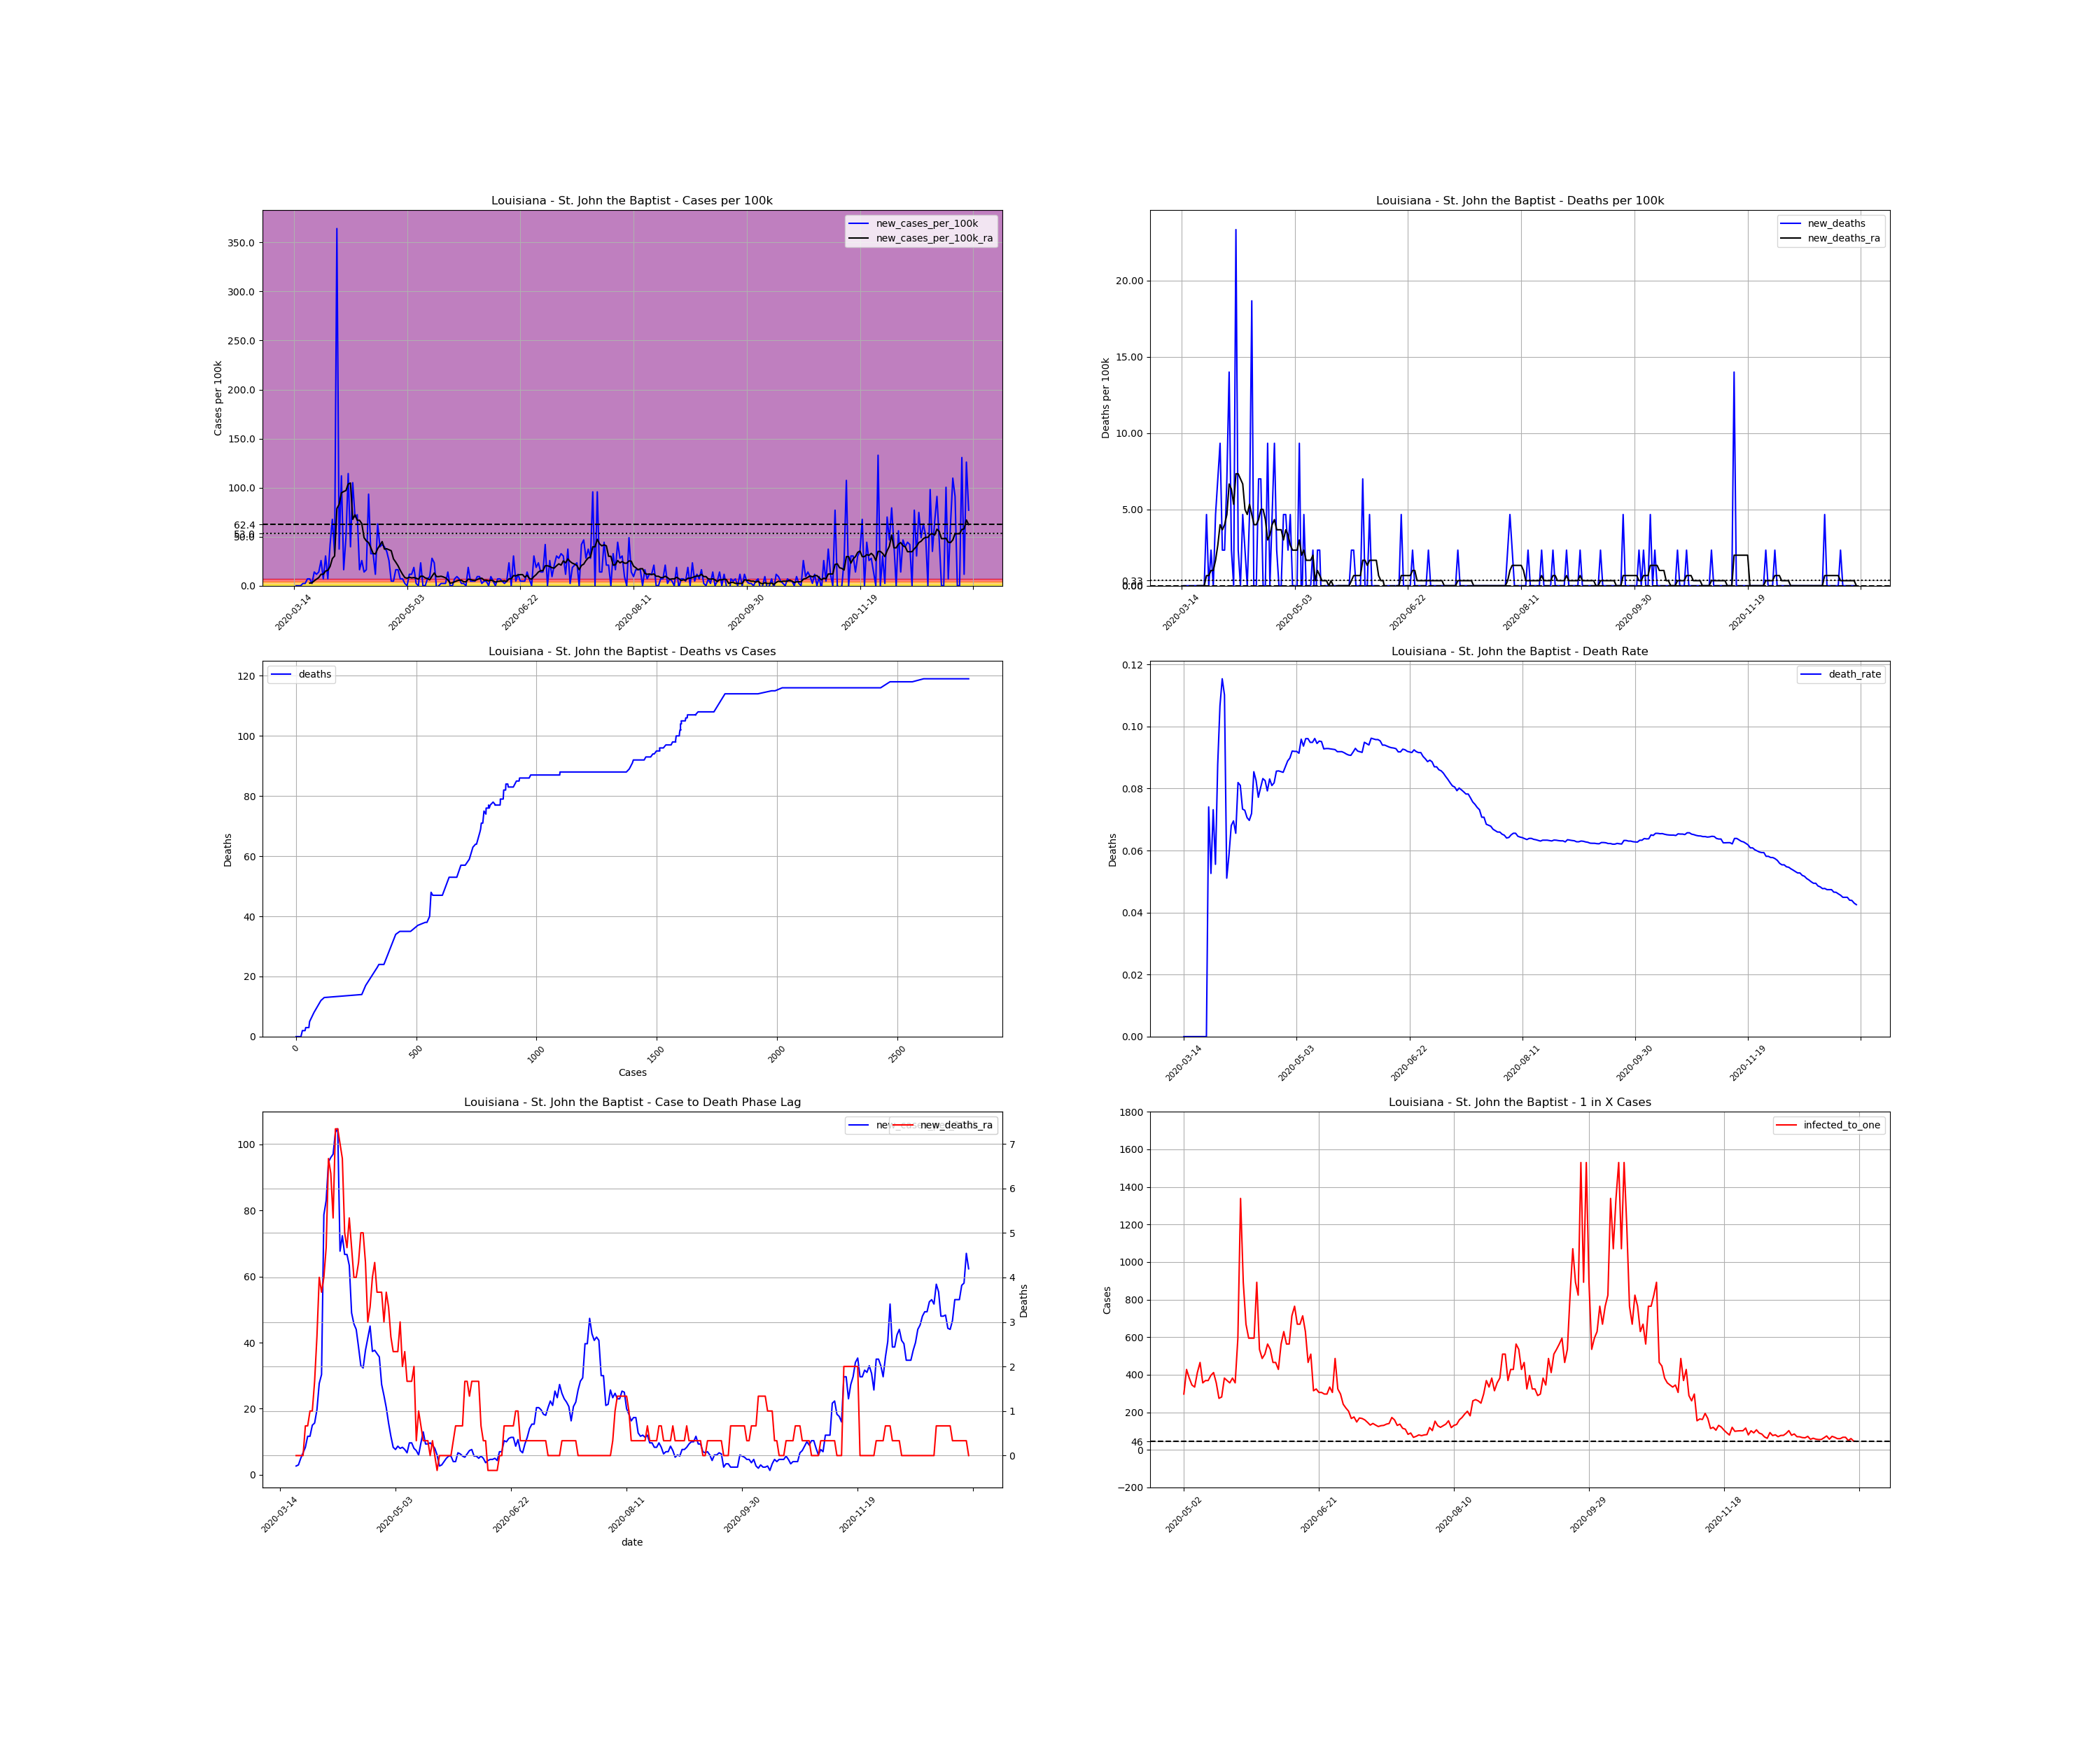

The file beside this chart, header and first rows:
, date, county, state, fips, cases, deaths, COUNTY, STNAME, CTYNAME, POPESTIMATE2019, cases_per_100k, deaths_per_100k, death_rate, new_cases, new_cases_per_100k, new_deaths, new_cases_per_100k_ra, new_deaths_ra, active_cases, infected_to_one
101769, 2020-03-14, St. John the Baptist, Louisiana, 22095, 1, 0.0, 95, Louisiana, St. John the Baptist, 42837, 2.334, 0.0, 0.0, , , , , , , 
101770, 2020-03-15, St. John the Baptist, Louisiana, 22095, 1, 0.0, 95, Louisiana, St. John the Baptist, 42837, 2.334, 0.0, 0.0, 0.0, 0.0, 0.0, , , , 
101771, 2020-03-16, St. John the Baptist, Louisiana, 22095, 1, 0.0, 95, Louisiana, St. John the Baptist, 42837, 2.334, 0.0, 0.0, 0.0, 0.0, 0.0, , , , 
101772, 2020-03-17, St. John the Baptist, Louisiana, 22095, 1, 0.0, 95, Louisiana, St. John the Baptist, 42837, 2.334, 0.0, 0.0, 0.0, 0.0, 0.0, , , , 
101773, 2020-03-18, St. John the Baptist, Louisiana, 22095, 2, 0.0, 95, Louisiana, St. John the Baptist, 42837, 4.669, 0.0, 0.0, 1.0, 2.334, 0.0, , , , 
101774, 2020-03-19, St. John the Baptist, Louisiana, 22095, 3, 0.0, 95, Louisiana, St. John the Baptist, 42837, 7.003, 0.0, 0.0, 1.0, 2.334, 0.0, , , , 
101775, 2020-03-20, St. John the Baptist, Louisiana, 22095, 6, 0.0, 95, Louisiana, St. John the Baptist, 42837, 14.01, 0.0, 0.0, 3.0, 7.003, 0.0, , , , 
101776, 2020-03-21, St. John the Baptist, Louisiana, 22095, 9, 0.0, 95, Louisiana, St. John the Baptist, 42837, 21.01, 0.0, 0.0, 3.0, 7.003, 0.0, 2.668, 0.0, , 
101777, 2020-03-22, St. John the Baptist, Louisiana, 22095, 10, 0.0, 95, Louisiana, St. John the Baptist, 42837, 23.34, 0.0, 0.0, 1.0, 2.334, 0.0, 3.001, 0.0, 9.0, 1190
101778, 2020-03-23, St. John the Baptist, Louisiana, 22095, 16, 0.0, 95, Louisiana, St. John the Baptist, 42837, 37.35, 0.0, 0.0, 6.0, 14.01, 0.0, 5.002, 0.0, 15.0, 714
101779, 2020-03-24, St. John the Baptist, Louisiana, 22095, 21, 0.0, 95, Louisiana, St. John the Baptist, 42837, 49.02, 0.0, 0.0, 5.0, 11.67, 0.0, 6.67, 0.0, 20.0, 535.5
101780, 2020-03-25, St. John the Baptist, Louisiana, 22095, 27, 2.0, 95, Louisiana, St. John the Baptist, 42837, 63.03, 4.669, 0.07407, 6.0, 14.01, 4.669, 8.337, 0.667, 26.0, 411.9
101781, 2020-03-26, St. John the Baptist, Louisiana, 22095, 38, 2.0, 95, Louisiana, St. John the Baptist, 42837, 88.71, 4.669, 0.05263, 11.0, 25.68, 0.0, 11.67, 0.667, 36.0, 297.5
101782, 2020-03-27, St. John the Baptist, Louisiana, 22095, 41, 3.0, 95, Louisiana, St. John the Baptist, 42837, 95.71, 7.003, 0.07317, 3.0, 7.003, 2.334, 11.67, 1, 38.0, 281.8
101783, 2020-03-28, St. John the Baptist, Louisiana, 22095, 54, 3.0, 95, Louisiana, St. John the Baptist, 42837, 126.1, 7.003, 0.05556, 13.0, 30.35, 0.0, 15.01, 1, 48.0, 223.1
101784, 2020-03-29, St. John the Baptist, Louisiana, 22095, 57, 5.0, 95, Louisiana, St. John the Baptist, 42837, 133.1, 11.67, 0.08772, 3.0, 7.003, 4.669, 15.67, 1.667, 48.0, 223.1
101785, 2020-03-30, St. John the Baptist, Louisiana, 22095, 75, 8.0, 95, Louisiana, St. John the Baptist, 42837, 175.1, 18.68, 0.1067, 18.0, 42.02, 7.003, 19.68, 2.668, 65.0, 164.8
101786, 2020-03-31, St. John the Baptist, Louisiana, 22095, 104, 12.0, 95, Louisiana, St. John the Baptist, 42837, 242.8, 28.01, 0.1154, 29.0, 67.7, 9.338, 27.68, 4.002, 88.0, 121.7
101787, 2020-04-01, St. John the Baptist, Louisiana, 22095, 118, 13.0, 95, Louisiana, St. John the Baptist, 42837, 275.5, 30.35, 0.1102, 14.0, 32.68, 2.334, 30.35, 3.668, 97.0, 110.4
101788, 2020-04-02, St. John the Baptist, Louisiana, 22095, 274, 14.0, 95, Louisiana, St. John the Baptist, 42837, 639.6, 32.68, 0.05109, 156.0, 364.2, 2.334, 78.7, 4.002, 247.0, 43.36
101789, 2020-04-03, St. John the Baptist, Louisiana, 22095, 290, 17.0, 95, Louisiana, St. John the Baptist, 42837, 677, 39.69, 0.05862, 16.0, 37.35, 7.003, 83.04, 4.669, 252.0, 42.5
101790, 2020-04-04, St. John the Baptist, Louisiana, 22095, 338, 23.0, 95, Louisiana, St. John the Baptist, 42837, 789, 53.69, 0.06805, 48.0, 112.1, 14.01, 94.71, 6.67, 297.0, 36.06
101791, 2020-04-05, St. John the Baptist, Louisiana, 22095, 345, 24.0, 95, Louisiana, St. John the Baptist, 42837, 805.4, 56.03, 0.06957, 7.0, 16.34, 2.334, 96.05, 6.336, 291.0, 36.8
101792, 2020-04-06, St. John the Baptist, Louisiana, 22095, 366, 24.0, 95, Louisiana, St. John the Baptist, 42837, 854.4, 56.03, 0.06557, 21.0, 49.02, 0.0, 97.05, 5.336, 309.0, 34.66
101793, 2020-04-07, St. John the Baptist, Louisiana, 22095, 415, 34.0, 95, Louisiana, St. John the Baptist, 42837, 968.8, 79.37, 0.08193, 49.0, 114.4, 23.34, 103.7, 7.337, 340.0, 31.5
101794, 2020-04-08, St. John the Baptist, Louisiana, 22095, 432, 35.0, 95, Louisiana, St. John the Baptist, 42837, 1008, 81.71, 0.08102, 17.0, 39.69, 2.334, 104.7, 7.337, 328.0, 32.65
101795, 2020-04-09, St. John the Baptist, Louisiana, 22095, 477, 35.0, 95, Louisiana, St. John the Baptist, 42837, 1114, 81.71, 0.07338, 45.0, 105, 0.0, 67.7, 7.003, 359.0, 29.83
101796, 2020-04-10, St. John the Baptist, Louisiana, 22095, 507, 37.0, 95, Louisiana, St. John the Baptist, 42837, 1184, 86.37, 0.07298, 30.0, 70.03, 4.669, 72.37, 6.67, 233.0, 45.96
101797, 2020-04-11, St. John the Baptist, Louisiana, 22095, 538, 38.0, 95, Louisiana, St. John the Baptist, 42837, 1256, 88.71, 0.07063, 31.0, 72.37, 2.334, 66.7, 5.002, 248.0, 43.18
101798, 2020-04-12, St. John the Baptist, Louisiana, 22095, 545, 38.0, 95, Louisiana, St. John the Baptist, 42837, 1272, 88.71, 0.06972, 7.0, 16.34, 0.0, 66.7, 4.669, 207.0, 51.74
101799, 2020-04-13, St. John the Baptist, Louisiana, 22095, 556, 40.0, 95, Louisiana, St. John the Baptist, 42837, 1298, 93.38, 0.07194, 11.0, 25.68, 4.669, 63.36, 5.336, 211.0, 50.75
101800, 2020-04-14, St. John the Baptist, Louisiana, 22095, 562, 48.0, 95, Louisiana, St. John the Baptist, 42837, 1312, 112.1, 0.08541, 6.0, 14.01, 18.68, 49.02, 4.669, 196.0, 54.64
101801, 2020-04-15, St. John the Baptist, Louisiana, 22095, 569, 47.0, 95, Louisiana, St. John the Baptist, 42837, 1328, 109.7, 0.0826, 7.0, 16.34, -2.334, 45.69, 4.002, 154.0, 69.54
101802, 2020-04-16, St. John the Baptist, Louisiana, 22095, 609, 47.0, 95, Louisiana, St. John the Baptist, 42837, 1422, 109.7, 0.07718, 40.0, 93.38, 0.0, 44.02, 4.002, 177.0, 60.5
101803, 2020-04-17, St. John the Baptist, Louisiana, 22095, 623, 50.0, 95, Louisiana, St. John the Baptist, 42837, 1454, 116.7, 0.08026, 14.0, 32.68, 7.003, 38.68, 4.335, 146.0, 73.35
101804, 2020-04-18, St. John the Baptist, Louisiana, 22095, 637, 53.0, 95, Louisiana, St. John the Baptist, 42837, 1487, 123.7, 0.0832, 14.0, 32.68, 7.003, 33.02, 5.002, 130.0, 82.38
101805, 2020-04-19, St. John the Baptist, Louisiana, 22095, 642, 53.0, 95, Louisiana, St. John the Baptist, 42837, 1499, 123.7, 0.08255, 5.0, 11.67, 0.0, 32.35, 5.002, 104.0, 103
101806, 2020-04-20, St. John the Baptist, Louisiana, 22095, 669, 53.0, 95, Louisiana, St. John the Baptist, 42837, 1562, 123.7, 0.07922, 27.0, 63.03, 0.0, 37.68, 4.335, 124.0, 86.36
101807, 2020-04-21, St. John the Baptist, Louisiana, 22095, 686, 57.0, 95, Louisiana, St. John the Baptist, 42837, 1601, 133.1, 0.08309, 17.0, 39.69, 9.338, 41.35, 3.001, 130.0, 82.38
101808, 2020-04-22, St. John the Baptist, Louisiana, 22095, 704, 57.0, 95, Louisiana, St. John the Baptist, 42837, 1643, 133.1, 0.08097, 18.0, 42.02, 0.0, 45.02, 3.335, 142.0, 75.42
101809, 2020-04-23, St. John the Baptist, Louisiana, 22095, 721, 59.0, 95, Louisiana, St. John the Baptist, 42837, 1683, 137.7, 0.08183, 17.0, 39.69, 4.669, 37.35, 4.002, 152.0, 70.46
101810, 2020-04-24, St. John the Baptist, Louisiana, 22095, 736, 63.0, 95, Louisiana, St. John the Baptist, 42837, 1718, 147.1, 0.0856, 15.0, 35.02, 9.338, 37.68, 4.335, 127.0, 84.32
101811, 2020-04-25, St. John the Baptist, Louisiana, 22095, 747, 64.0, 95, Louisiana, St. John the Baptist, 42837, 1744, 149.4, 0.08568, 11.0, 25.68, 2.334, 36.68, 3.668, 124.0, 86.36
101812, 2020-04-26, St. John the Baptist, Louisiana, 22095, 749, 64.0, 95, Louisiana, St. John the Baptist, 42837, 1748, 149.4, 0.08545, 2.0, 4.669, 0.0, 35.68, 3.668, 112.0, 95.62
101813, 2020-04-27, St. John the Baptist, Louisiana, 22095, 751, 64.0, 95, Louisiana, St. John the Baptist, 42837, 1753, 149.4, 0.08522, 2.0, 4.669, 0.0, 27.35, 3.668, 109.0, 98.25
101814, 2020-04-28, St. John the Baptist, Louisiana, 22095, 758, 66.0, 95, Louisiana, St. John the Baptist, 42837, 1769, 154.1, 0.08707, 7.0, 16.34, 4.669, 24.01, 3.001, 89.0, 120.3
101815, 2020-04-29, St. John the Baptist, Louisiana, 22095, 765, 68.0, 95, Louisiana, St. John the Baptist, 42837, 1786, 158.7, 0.08889, 7.0, 16.34, 4.669, 20.34, 3.668, 79.0, 135.6
101816, 2020-04-30, St. John the Baptist, Louisiana, 22095, 768, 69.0, 95, Louisiana, St. John the Baptist, 42837, 1793, 161.1, 0.08984, 3.0, 7.003, 2.334, 15.67, 3.335, 64.0, 167.3
101817, 2020-05-01, St. John the Baptist, Louisiana, 22095, 771, 71.0, 95, Louisiana, St. John the Baptist, 42837, 1800, 165.7, 0.09209, 3.0, 7.003, 4.669, 11.67, 2.668, 50.0, 214.2
101818, 2020-05-02, St. John the Baptist, Louisiana, 22095, 772, 71.0, 95, Louisiana, St. John the Baptist, 42837, 1802, 165.7, 0.09197, 1.0, 2.334, 0.0, 8.337, 2.334, 36.0, 297.5
101819, 2020-05-03, St. John the Baptist, Louisiana, 22095, 772, 71.0, 95, Louisiana, St. John the Baptist, 42837, 1802, 165.7, 0.09197, 0.0, 0.0, 0.0, 7.67, 2.334, 25.0, 428.4
101820, 2020-05-04, St. John the Baptist, Louisiana, 22095, 777, 71.0, 95, Louisiana, St. John the Baptist, 42837, 1814, 165.7, 0.09138, 5.0, 11.67, 0.0, 8.671, 2.334, 28.0, 382.5
101821, 2020-05-05, St. John the Baptist, Louisiana, 22095, 782, 75.0, 95, Louisiana, St. John the Baptist, 42837, 1826, 175.1, 0.09591, 5.0, 11.67, 9.338, 8.004, 3.001, 31.0, 345.5
101822, 2020-05-06, St. John the Baptist, Louisiana, 22095, 790, 74.0, 95, Louisiana, St. John the Baptist, 42837, 1844, 172.7, 0.09367, 8.0, 18.68, -2.334, 8.337, 2.001, 32.0, 334.7
101823, 2020-05-07, St. John the Baptist, Louisiana, 22095, 791, 76.0, 95, Louisiana, St. John the Baptist, 42837, 1847, 177.4, 0.09608, 1.0, 2.334, 4.669, 7.67, 2.334, 26.0, 411.9
101824, 2020-05-08, St. John the Baptist, Louisiana, 22095, 791, 76.0, 95, Louisiana, St. John the Baptist, 42837, 1847, 177.4, 0.09608, 0.0, 0.0, 0.0, 6.67, 1.667, 23.0, 465.6
101825, 2020-05-09, St. John the Baptist, Louisiana, 22095, 801, 76.0, 95, Louisiana, St. John the Baptist, 42837, 1870, 177.4, 0.09488, 10.0, 23.34, 0.0, 9.671, 1.667, 30.0, 357
101826, 2020-05-10, St. John the Baptist, Louisiana, 22095, 801, 76.0, 95, Louisiana, St. John the Baptist, 42837, 1870, 177.4, 0.09488, 0.0, 0.0, 0.0, 9.671, 1.667, 29.0, 369.3
101827, 2020-05-11, St. John the Baptist, Louisiana, 22095, 801, 77.0, 95, Louisiana, St. John the Baptist, 42837, 1870, 179.8, 0.09613, 0.0, 0.0, 2.334, 8.004, 2.001, 29.0, 369.3
101828, 2020-05-12, St. John the Baptist, Louisiana, 22095, 804, 76.0, 95, Louisiana, St. John the Baptist, 42837, 1877, 177.4, 0.09453, 3.0, 7.003, -2.334, 7.337, 0.3335, 27.0, 396.6
... 239 more rows
